Labelled photos from "poultry", an image-classification folder in PerezAbel/Flora-AI. The possible labels are: bumblefoot, fowlpox, healthy, coryza, CRD.

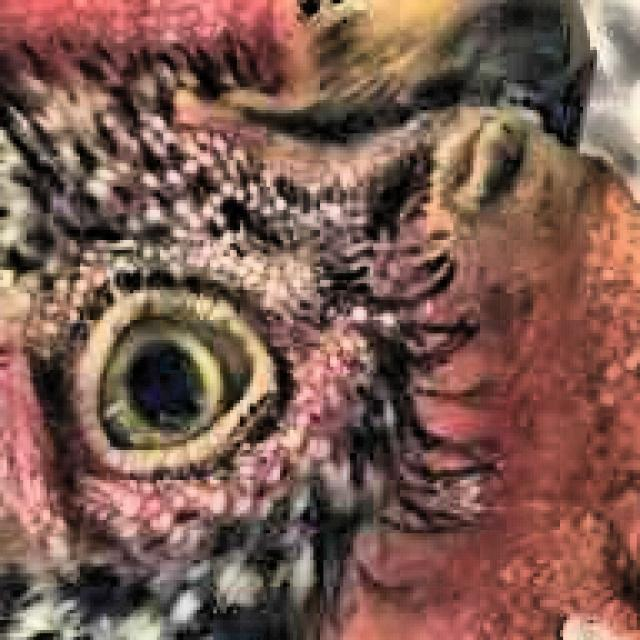
Label: healthy

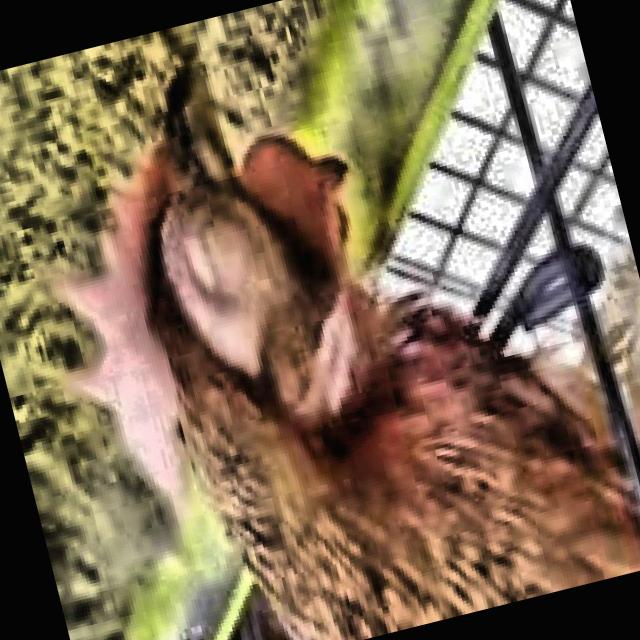
Label: coryza

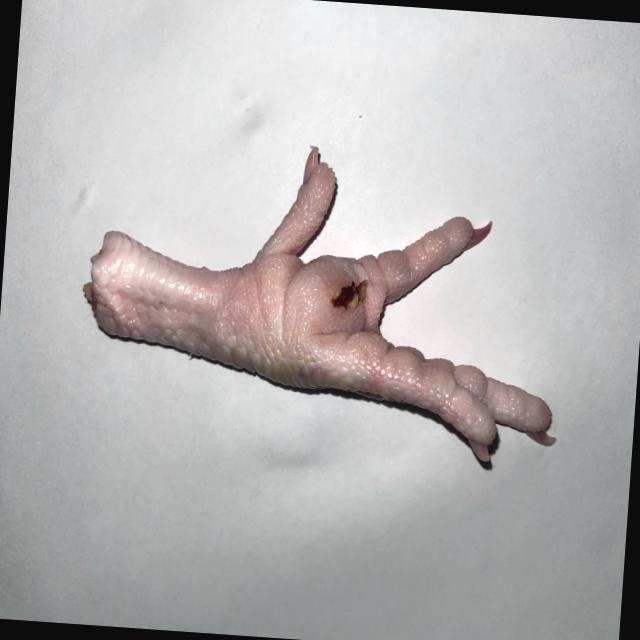
Label: bumblefoot

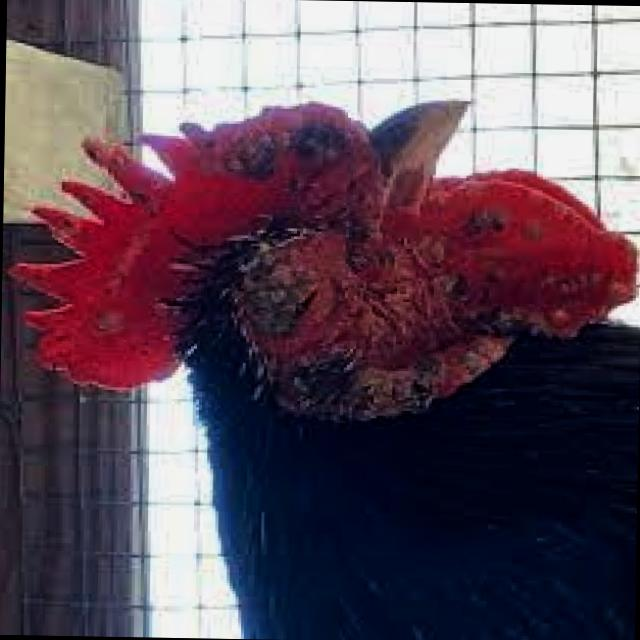
Label: fowlpox

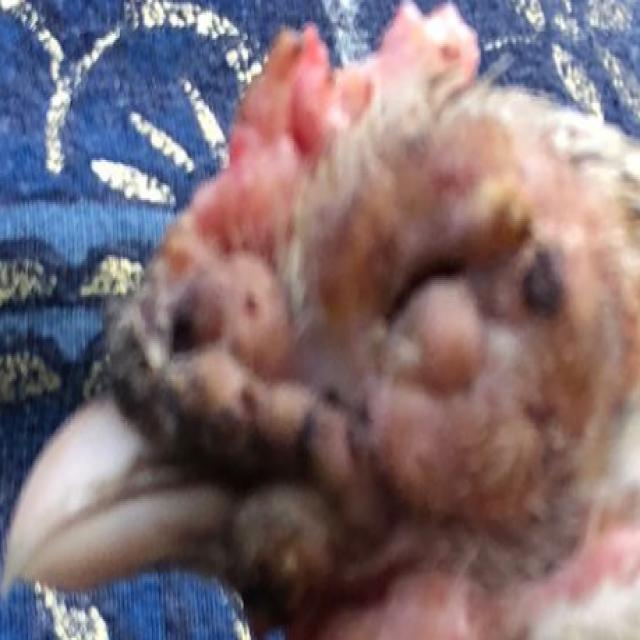
Label: fowlpox

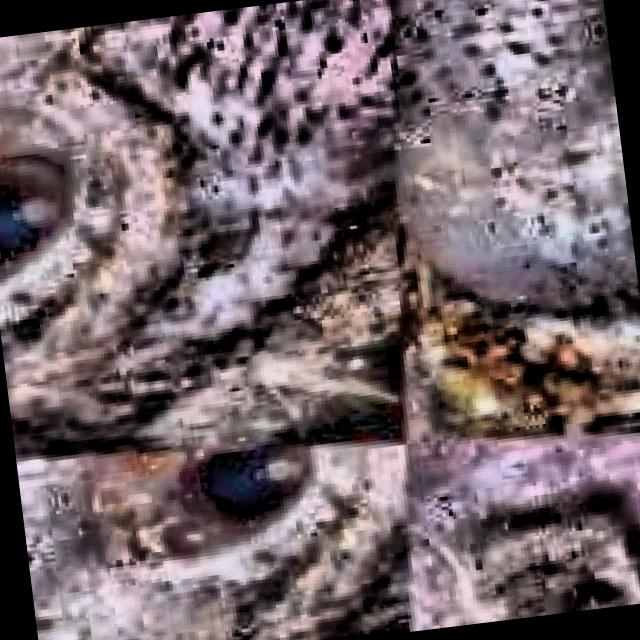
Label: CRD
